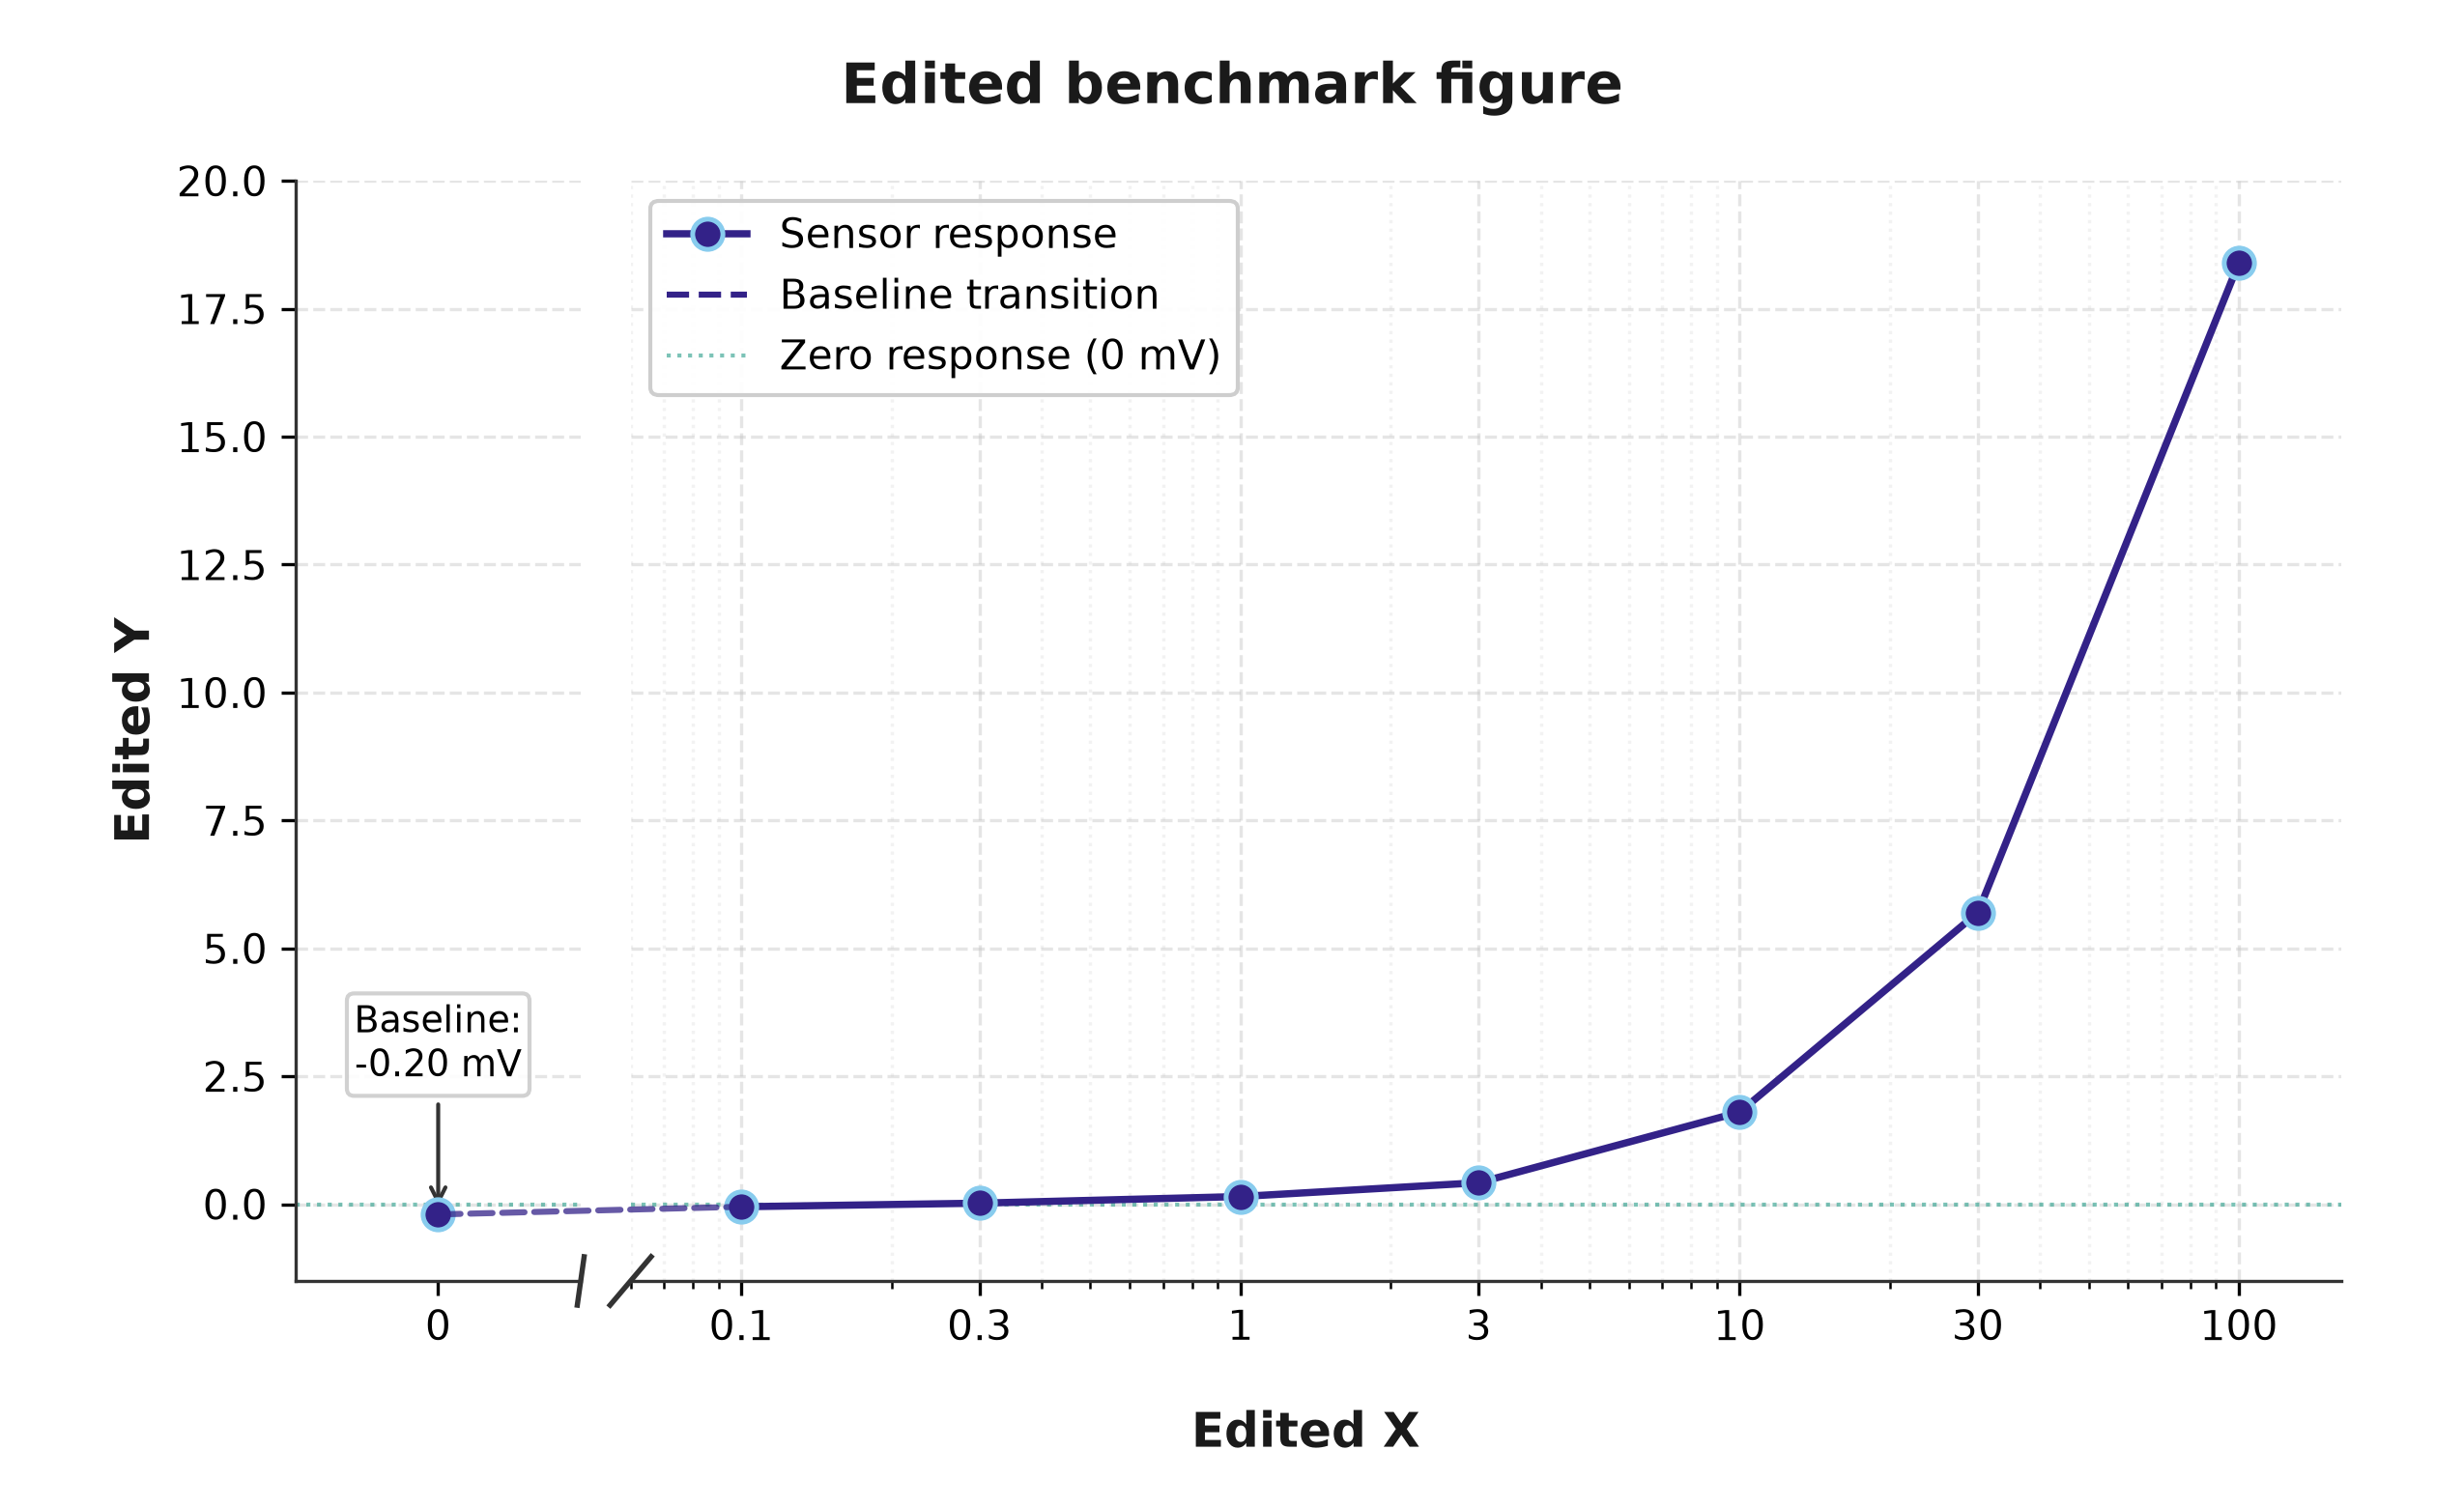

The Python source for this figure:
import matplotlib.pyplot as plt
import numpy as np
import pandas as pd
from matplotlib.patches import ConnectionPatch
from matplotlib.ticker import FuncFormatter

def main():
    # Read the dataset
    df = pd.read_csv('data.csv')

    # Separate zero dose (baseline / control) and non-zero doses
    df_zero = df[df['dose_gy'] == 0.0]
    df_pos = df[df['dose_gy'] > 0.0]

    # Create figure with broken x-axis to accommodate zero-dose baseline on a log-dose scale
    fig, (ax_zero, ax_log) = plt.subplots(
        1, 2,
        figsize=(8.5, 5.2),
        dpi=300,
        gridspec_kw={'width_ratios': [1, 6], 'wspace': 0.05},
        sharey=True
    )

    # Plot color palette & styling
    primary_color = '#332288'
    edge_color = '#88CCEE'
    zero_line_color = '#44AA99'

    # --- 1. Left Panel: Zero-Dose Baseline ---
    ax_zero.plot(
        df_zero['dose_gy'],
        df_zero['response_mv'],
        marker='o',
        markersize=7.5,
        color=primary_color,
        markeredgecolor=edge_color,
        markeredgewidth=1.2,
        zorder=5,
        label='Baseline (0 Gy)'
    )
    ax_zero.axhline(0, color=zero_line_color, linestyle=':', linewidth=1.0, alpha=0.7, zorder=2)
    ax_zero.set_xlim(-0.05, 0.05)
    ax_zero.set_xticks([0.0])
    ax_zero.set_xticklabels(['0'])
    ax_zero.set_ylabel('Edited Y', fontsize=12, fontweight='bold', color='#1a1a1a')
    
    # Hide unwanted spines on left panel
    ax_zero.spines['top'].set_visible(False)
    ax_zero.spines['right'].set_visible(False)
    ax_zero.spines['left'].set_color('#333333')
    ax_zero.spines['bottom'].set_color('#333333')
    ax_zero.grid(True, which='both', axis='y', linestyle='--', alpha=0.4, color='#c0c0c0')

    # --- 2. Right Panel: Positive Doses (Logarithmic Scale) ---
    line_pos, = ax_log.plot(
        df_pos['dose_gy'],
        df_pos['response_mv'],
        marker='o',
        markersize=7.5,
        color=primary_color,
        markeredgecolor=edge_color,
        markeredgewidth=1.2,
        linewidth=1.8,
        zorder=5,
        label='Sensor response'
    )
    ax_log.axhline(0, color=zero_line_color, linestyle=':', linewidth=1.0, alpha=0.7, zorder=2, label='Zero response (0 mV)')
    
    ax_log.set_xscale('log')
    ax_log.set_xlim(0.06, 160)
    pos_ticks = [0.1, 0.3, 1.0, 3.0, 10.0, 30.0, 100.0]
    ax_log.set_xticks(pos_ticks)
    ax_log.xaxis.set_major_formatter(FuncFormatter(lambda val, pos: f'{val:g}'))
    
    # Configure grids and spines on right panel
    ax_log.grid(True, which='major', axis='both', linestyle='--', alpha=0.4, color='#c0c0c0')
    ax_log.grid(True, which='minor', axis='x', linestyle=':', alpha=0.2, color='#c0c0c0')
    ax_log.spines['top'].set_visible(False)
    ax_log.spines['left'].set_visible(False)
    ax_log.spines['right'].set_visible(False)
    ax_log.spines['bottom'].set_color('#333333')
    ax_log.tick_params(left=False, labelleft=False)

    # Set shared Y limits
    ax_zero.set_ylim(-1.5, 20.0)

    # --- 3. Connect Baseline to Log Curve Across Break ---
    y_zero_val = df_zero['response_mv'].values[0]
    x_first_pos = df_pos['dose_gy'].values[0]
    y_first_pos = df_pos['response_mv'].values[0]

    con = ConnectionPatch(
        xyA=(0.0, y_zero_val),
        coordsA=ax_zero.transData,
        xyB=(x_first_pos, y_first_pos),
        coordsB=ax_log.transData,
        linestyle='--',
        color=primary_color,
        linewidth=1.5,
        alpha=0.75,
        zorder=4
    )
    fig.add_artist(con)

    # --- 4. Draw Axis Break Slashes on Bottom Spines ---
    d_x = 0.012
    d_y = 0.022
    slash_kw = dict(color='#333333', clip_on=False, linewidth=1.3)

    # Right end of ax_zero bottom spine
    ax_zero.plot((1 - d_x, 1 + d_x), (-d_y, +d_y), transform=ax_zero.transAxes, **slash_kw)
    # Left end of ax_log bottom spine
    ax_log.plot((-d_x, +d_x), (-d_y, +d_y), transform=ax_log.transAxes, **slash_kw)

    # --- 5. Labels, Title, and Annotations ---
    fig.text(0.53, 0.04, 'Edited X', ha='center', fontsize=12, fontweight='bold', color='#1a1a1a')
    fig.suptitle('Edited benchmark figure', fontsize=14, fontweight='bold', color='#1a1a1a', y=0.96)

    # Add descriptive annotation for baseline response
    ax_zero.annotate(
        f'Baseline:\n{y_zero_val:.2f} mV',
        xy=(0.0, y_zero_val),
        xytext=(0.0, 2.5),
        arrowprops=dict(arrowstyle='->', color='#333333', lw=1.0),
        fontsize=9,
        ha='center',
        bbox=dict(boxstyle='round,pad=0.2', facecolor='#ffffff', edgecolor='#cccccc', alpha=0.9)
    )

    # Legend
    handles, labels = ax_log.get_legend_handles_labels()
    # Add custom handle for dashed baseline transition
    from matplotlib.lines import Line2D
    baseline_line = Line2D([0], [0], color=primary_color, linestyle='--', linewidth=1.5, label='Baseline transition')
    ax_log.legend(
        handles=[handles[0], baseline_line, handles[1]],
        loc='upper left',
        frameon=True,
        framealpha=0.95,
        facecolor='#ffffff',
        edgecolor='#cccccc',
        fontsize=10
    )

    plt.subplots_adjust(bottom=0.15, top=0.88, left=0.12, right=0.95)
    plt.savefig('edited_plot.png', dpi=300)
    print("Successfully generated plot.png")

if __name__ == '__main__':
    main()
